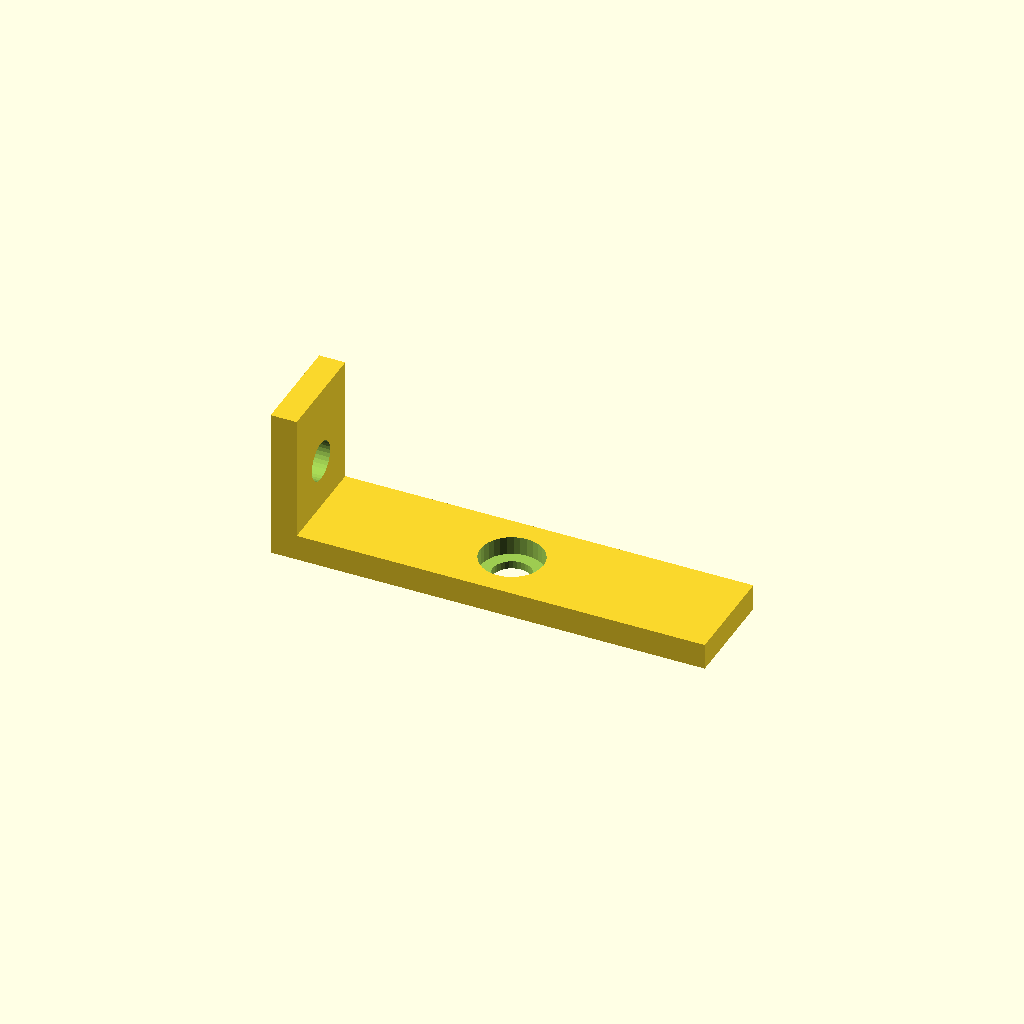
Cell 1 — every parameter at its default value.
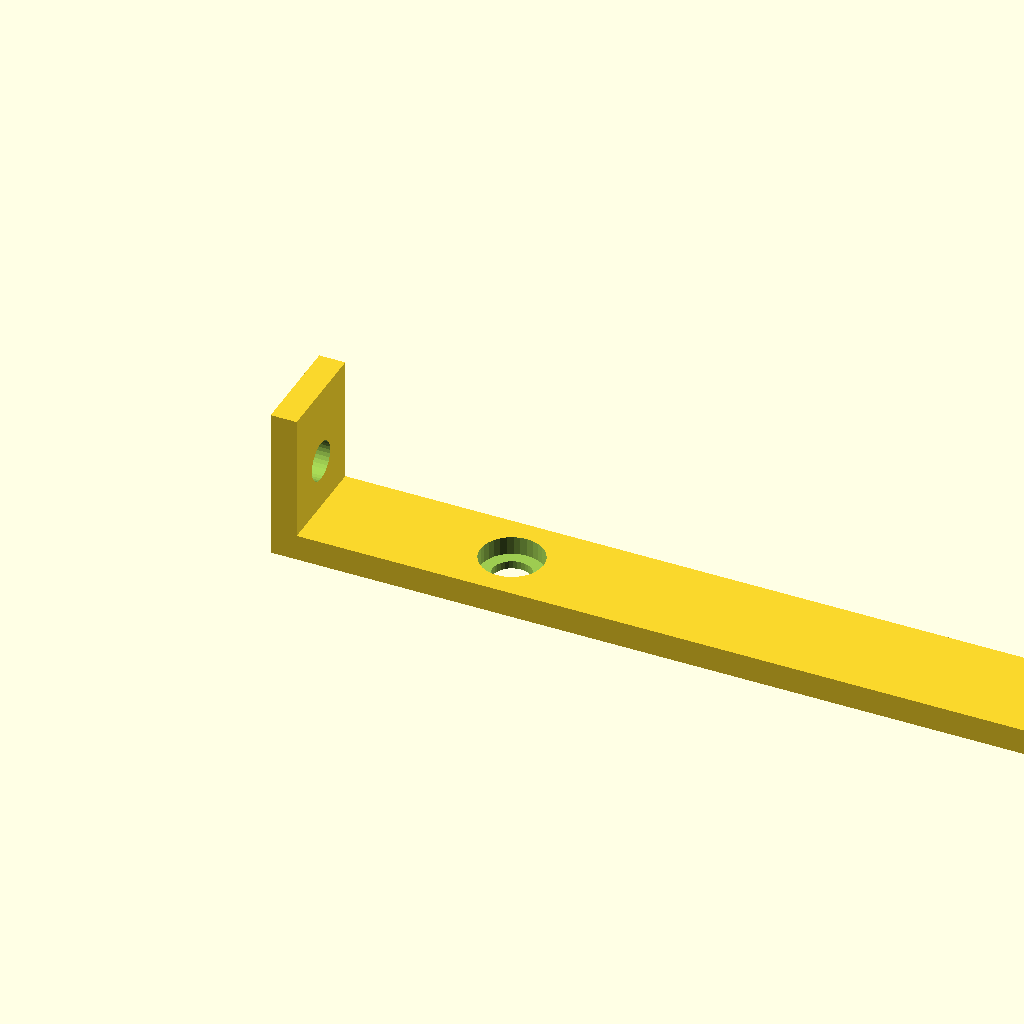
Cell 2: run_out = 200 (everything else at default).
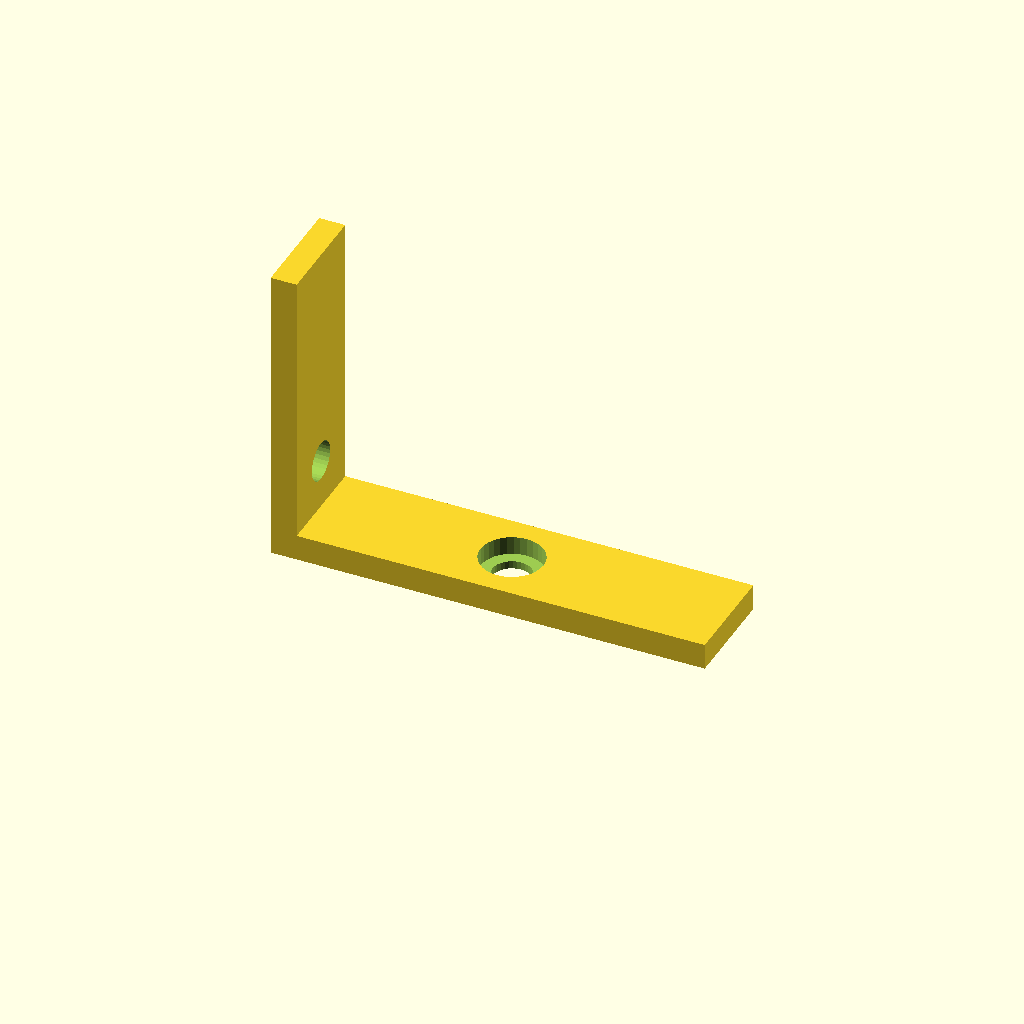
Cell 3 — rise set to 70, the other parameters unchanged.
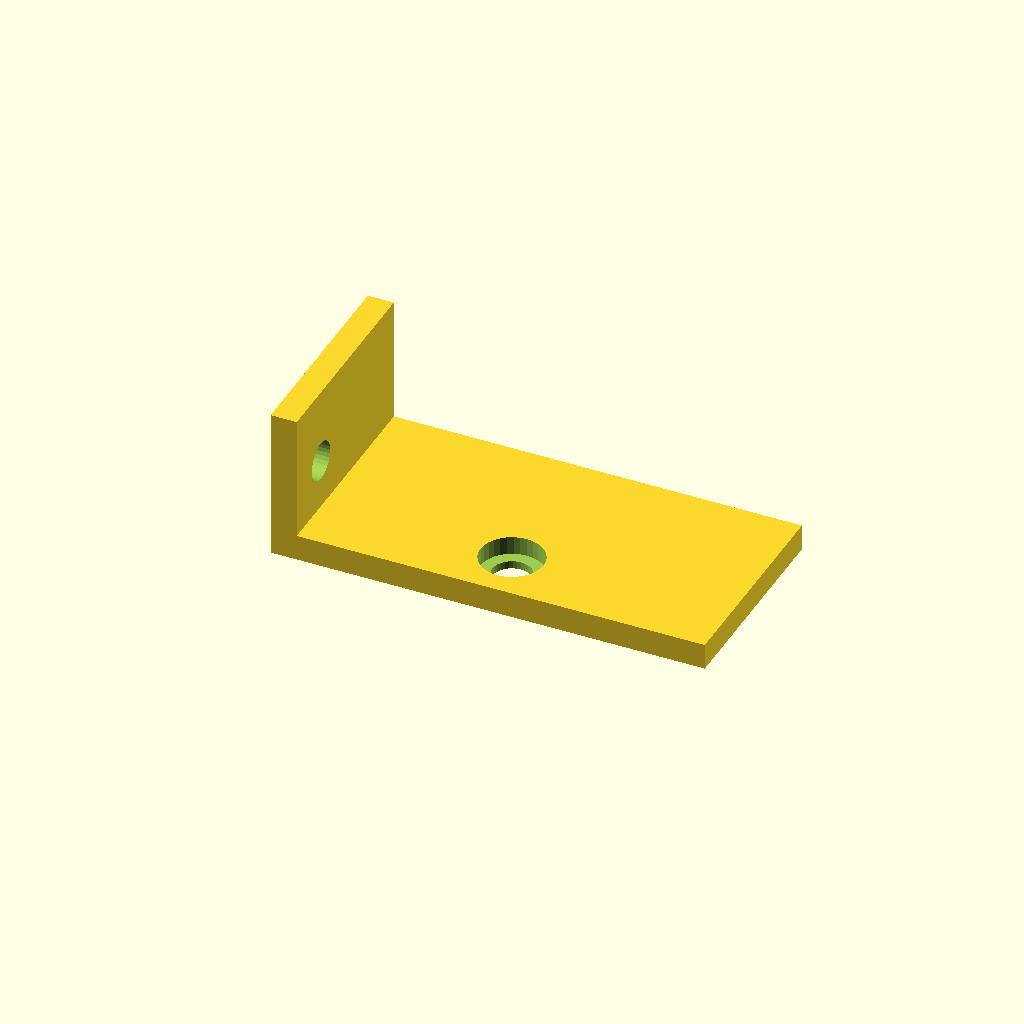
Cell 4: bracket_w = 48 (everything else at default).
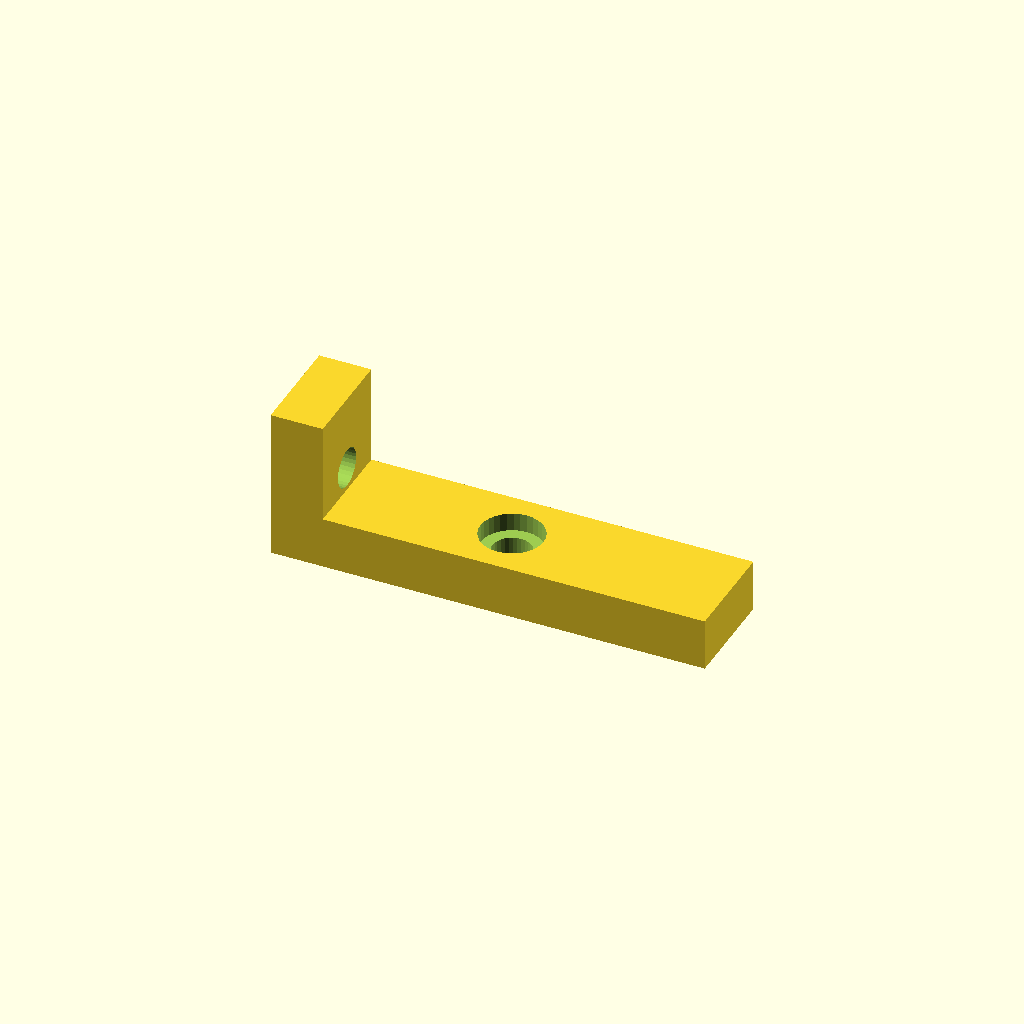
Cell 5 — sheet_t set to 12, the other parameters unchanged.
One fixed orthographic camera (rotation 55°, 0°, 25°; colour scheme Cornfield) for every cell.
The OpenSCAD source (optional_data/data/gen2/lbrackets/part_0043.scad):
$fn = 32;

// ----------------------------------------------------------------------
// L-bracket: 100 x 24 x 35 mm
// ----------------------------------------------------------------------

// --- parameters (mm) ---
run_out = 100;            // horizontal leg, X
rise = 35;                // vertical leg, Z
bracket_w = 24;           // bracket depth, Y
sheet_t = 6;              // plate thickness
hole_d = 9;               // clearance for M8
cb_d = 14.5;              // counterbore seat
cb_h = 4.2;               // counterbore depth

module hole_z(px, py) {
  translate([px, py, -2.5]) cylinder(h = sheet_t + 5, d = hole_d);
}
module hole_x(pz, py) {
  translate([-2.5, py, pz]) rotate([0, 90, 0]) cylinder(h = sheet_t + 5, d = hole_d);
}
module cb_z(px, py) {
  translate([px, py, sheet_t - cb_h]) cylinder(h = cb_h + 0.4, d = cb_d);
}
module cb_x(pz, py) {
  translate([sheet_t - cb_h, py, pz]) rotate([0, -90, 0]) cylinder(h = cb_h + 0.4, d = cb_d);
}

difference() {
  union() {
    /* horizontal leg */
    cube([run_out, bracket_w, sheet_t]);
    /* vertical leg, overlapping the corner block */
    cube([sheet_t, bracket_w, rise]);
  }
  hole_z(50, 12);
  cb_z(50, 12);
  hole_x(17.5, 12);
  cb_x(17.5, 12);
}
Parameter table extracted from the source (name, type, default, range or options):
run_out: number, default 100
rise: number, default 35
bracket_w: number, default 24
sheet_t: number, default 6
hole_d: number, default 9
cb_d: number, default 14.5
cb_h: number, default 4.2
